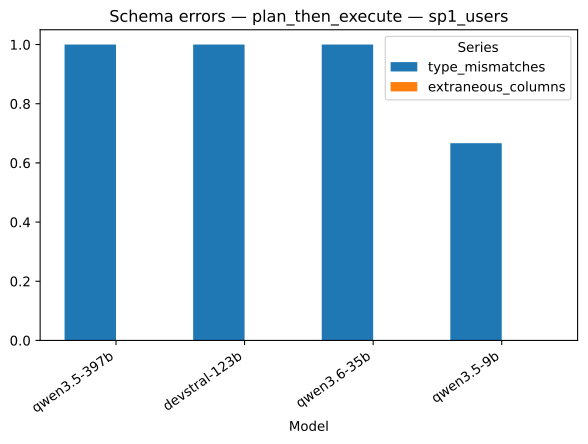

Source data for this figure (header and first rows):
strategy, model, series, value
plan_then_execute, qwen3.5-397b, type_mismatches, 1.0
plan_then_execute, devstral-123b, type_mismatches, 1.0
plan_then_execute, qwen3.6-35b, type_mismatches, 1.0
plan_then_execute, qwen3.5-9b, type_mismatches, 0.6667
plan_then_execute, qwen3.5-397b, extraneous_columns, 0.0
plan_then_execute, devstral-123b, extraneous_columns, 0.0
plan_then_execute, qwen3.6-35b, extraneous_columns, 0.0
plan_then_execute, qwen3.5-9b, extraneous_columns, 0.0
